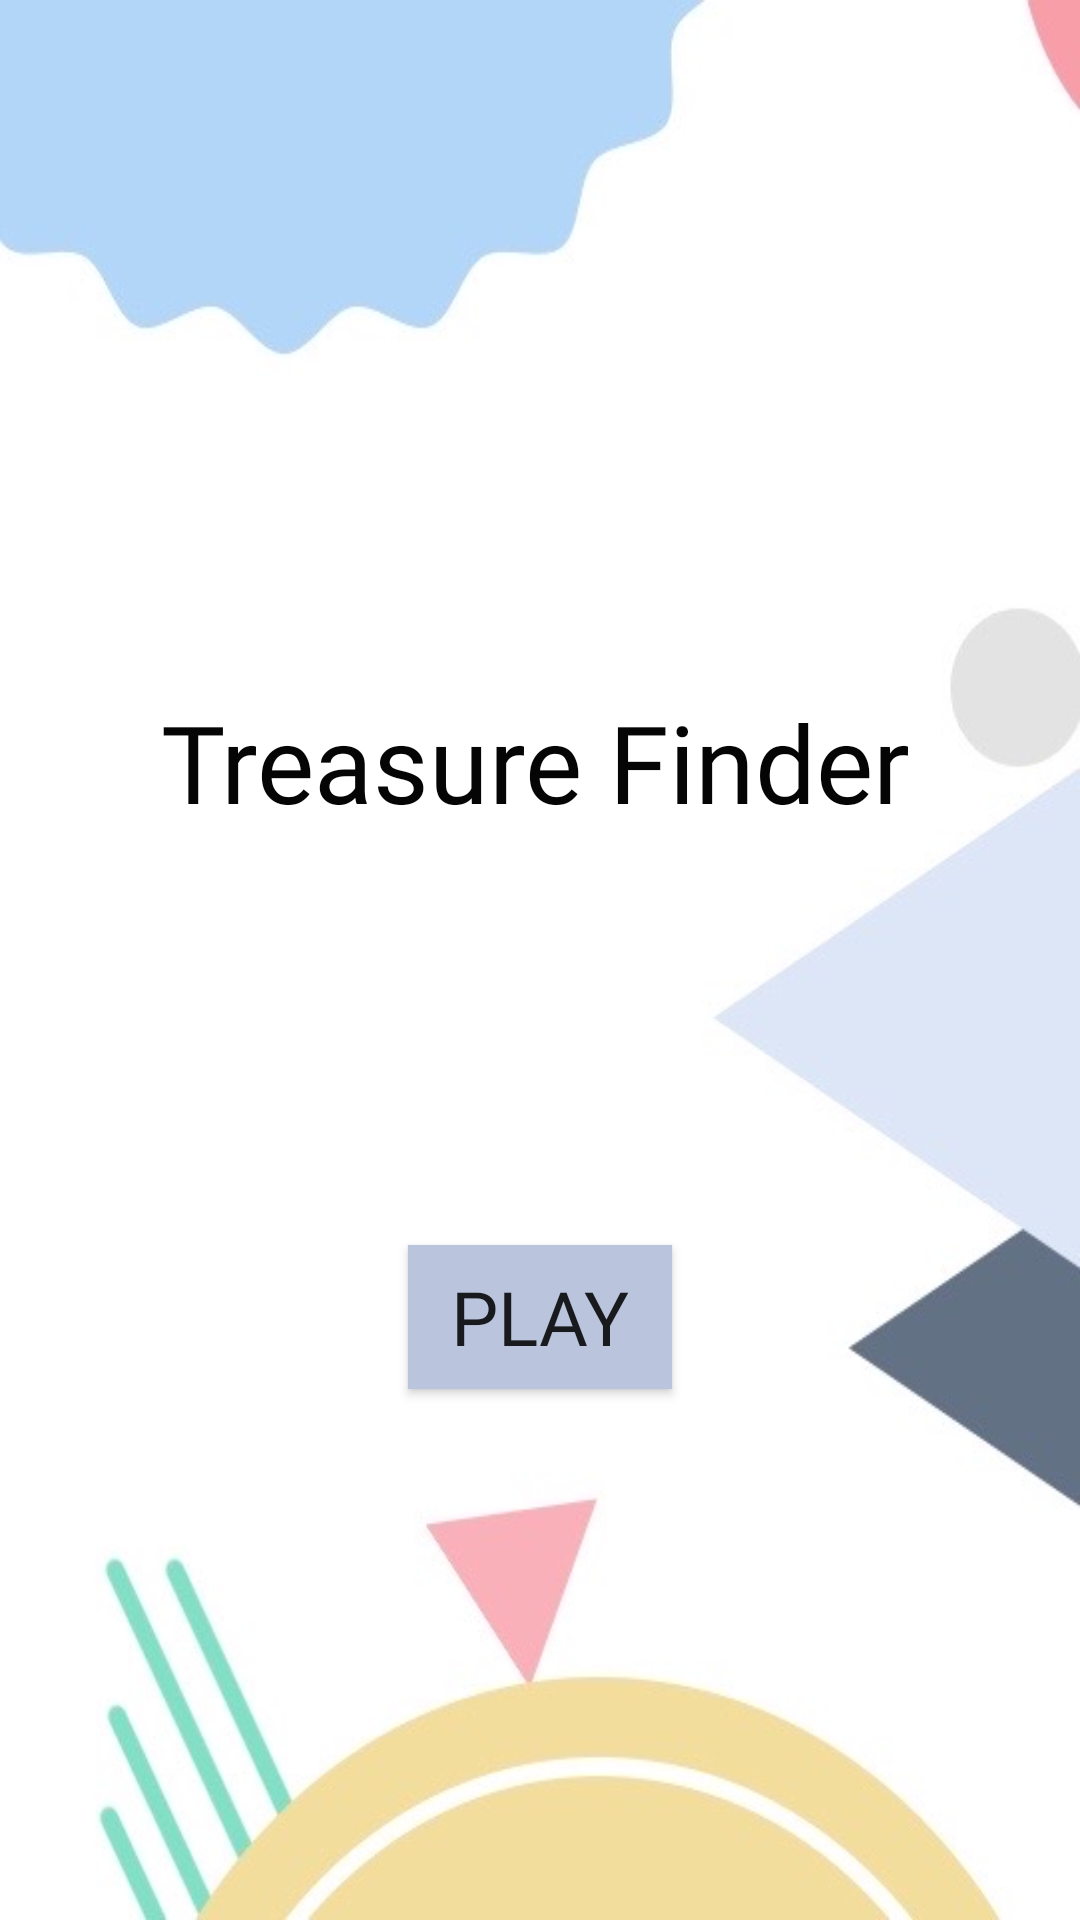

Produce the Android XML layout that renders to this screen, including the resource entries it uses.
<!-- AndroidManifest.xml: application theme AppTheme -->
<!-- res/layout/activity_main.xml -->
<?xml version="1.0" encoding="utf-8"?>
<androidx.constraintlayout.widget.ConstraintLayout xmlns:android="http://schemas.android.com/apk/res/android"
    xmlns:app="http://schemas.android.com/apk/res-auto"
    xmlns:tools="http://schemas.android.com/tools"
    android:layout_width="match_parent"
    android:layout_height="match_parent"
    android:background="@drawable/main4"
    tools:context=".MainActivity">

    <TextView
        android:id="@+id/textView"
        android:layout_width="wrap_content"
        android:layout_height="wrap_content"
        android:layout_gravity="center_horizontal"
        android:layout_marginTop="200dp"
        android:fontFamily="@font/almendra_sc"
        android:text="Treasure Finder"
        android:textColor="#FC020202"
        android:textSize="36sp"
        app:layout_constraintBottom_toBottomOf="parent"
        app:layout_constraintEnd_toEndOf="parent"
        app:layout_constraintHorizontal_bias="0.489"
        app:layout_constraintStart_toStartOf="parent"
        app:layout_constraintTop_toTopOf="parent"
        app:layout_constraintVertical_bias="0.076" />

    <Button
        android:id="@+id/button2"
        android:layout_width="wrap_content"
        android:layout_height="wrap_content"
        android:layout_marginStart="157dp"
        android:layout_marginEnd="157dp"
        android:layout_marginBottom="40dp"
        android:background="#bbc4dd"
        android:fontFamily="@font/allan"
        android:onClick="startLogin"
        android:text="play"
        android:textSize="25sp"
        app:layout_constraintBottom_toBottomOf="parent"
        app:layout_constraintEnd_toEndOf="parent"
        app:layout_constraintStart_toStartOf="parent"
        app:layout_constraintTop_toBottomOf="@+id/textView" />

</androidx.constraintlayout.widget.ConstraintLayout>
<!-- resources referenced by this layout -->
<resources>
  <!-- drawable main4: jpg bitmap (drawable, 25534 bytes) -->
  <style name="AppTheme" parent="Theme.AppCompat.Light.DarkActionBar">
          
          
          
          
      </style>
</resources>
